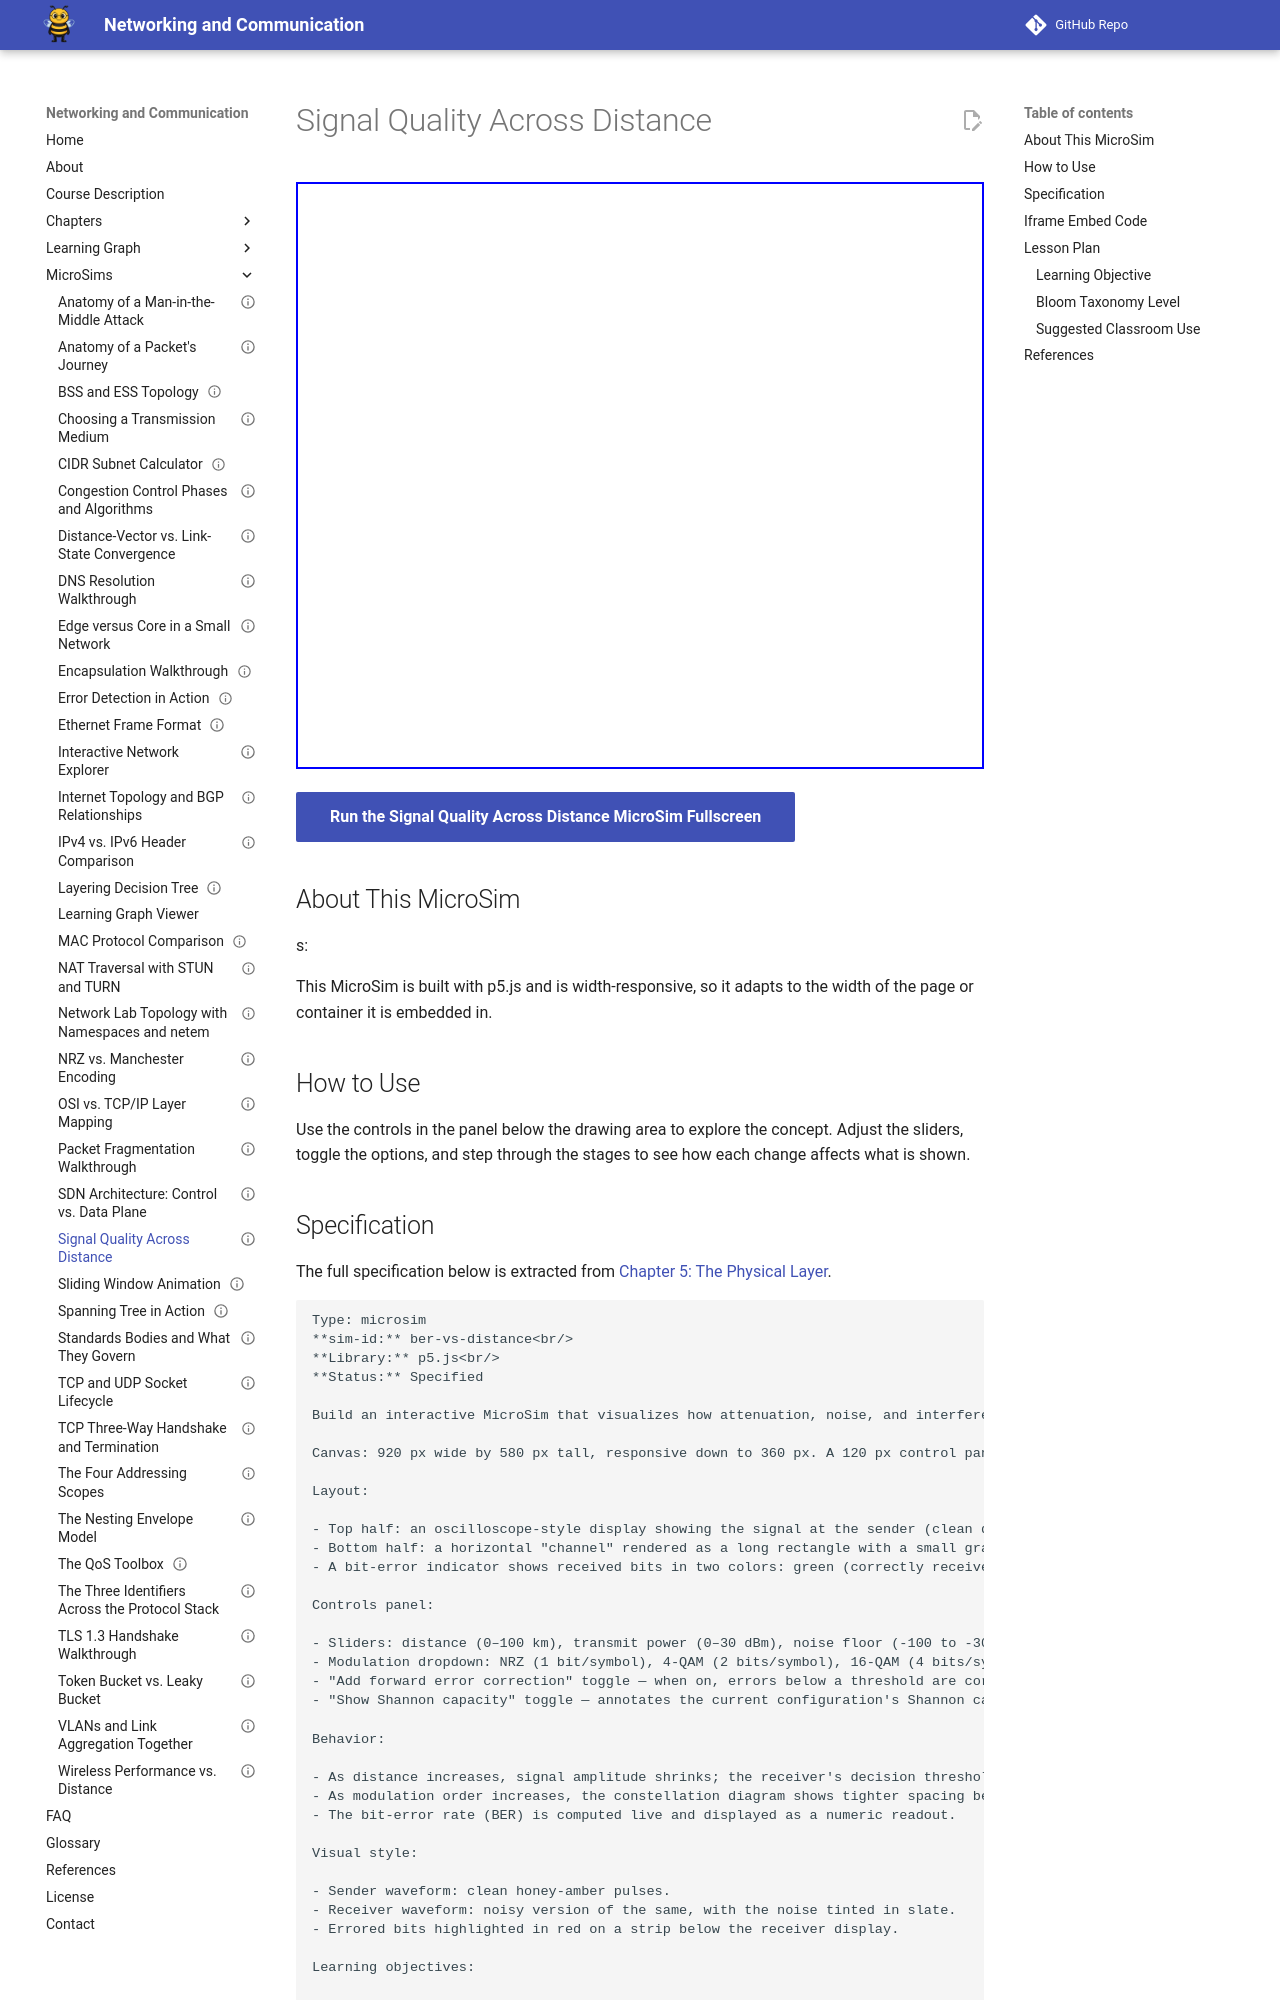

repository: dmccreary/networking · page: sims/ber-vs-distance/index.html · generator: mkdocs

---
title: "Signal Quality Across Distance"
description: "Interactive p5.js MicroSim: signal quality across distance."
image: /sims/ber-vs-distance/ber-vs-distance.png
og:image: /sims/ber-vs-distance/ber-vs-distance.png
twitter:image: /sims/ber-vs-distance/ber-vs-distance.png
social:
   cards: false
status: implemented
library: p5.js
bloom_level: Understand
quality_score: 0
---

# Signal Quality Across Distance

<iframe src="main.html" height="587" width="100%" scrolling="no"></iframe>

[Run the Signal Quality Across Distance MicroSim Fullscreen](./main.html){ .md-button .md-button--primary }

## About This MicroSim

s:

This MicroSim is built with p5.js and is width-responsive, so it adapts to
the width of the page or container it is embedded in.

## How to Use

Use the controls in the panel below the drawing area to explore the concept.
Adjust the sliders, toggle the options, and step through the stages to see how
each change affects what is shown.
